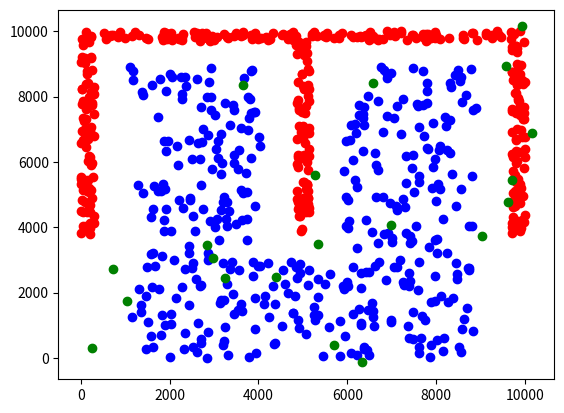

The script that saved this image:
from random import randint
import matplotlib.pyplot as plt

def getCoord(xs, ys, ind, tw):
	xc = xs + ind%tw
	yc = ys + ind//tw

	return (xc, yc)

def createM(numPoints, thickness, width, height, xs, ys):
	hatArea = width*thickness
	legArea = (height - thickness)*thickness
	ttlArea = hatArea + 3*legArea

	pnt_arr = []

	for i in range(0, numPoints):
		ci = randint(0, ttlArea-1)
		if(ci<hatArea):
			xy = getCoord(0, 0, ci, width)
		else:
			ci = ci - hatArea
			xy = getCoord((ci//legArea)*(width//2 - thickness//2), thickness, ci%legArea, thickness)
		pnt_arr.append((xy[0] + xs, height - xy[1] + ys))

	return pnt_arr

def createU(numPoints, thickness, width, height, xs, ys):
	hatArea = width*thickness
	legArea = (height - thickness)*thickness
	ttlArea = hatArea + 2*legArea

	pnt_arr = []

	for i in range(0, numPoints):
		ci = randint(0, ttlArea-1)
		if(ci<hatArea):
			xy = getCoord(0, 0, ci, width)
		else:
			ci = ci - hatArea
			xy = getCoord((ci//legArea)*(width - thickness), thickness, ci%legArea, thickness)
		pnt_arr.append((xy[0] + xs, xy[1] + ys))

	return pnt_arr

def createNoise(xs, ys, xe, ye, numPoints):
	
	pnt_arr = []

	for i in range(0, numPoints):
		xc = randint(xs, xe)
		yc = randint(ys, ye)
		pnt_arr.append((xc, yc))

	return pnt_arr

gwidth = 10000
gheight = 10000
gap = 775
thicks = 300
thickl = 3000
numPoints = 400
noise = 200

arrM = createM(numPoints, thicks, gwidth, gheight - thickl - gap, 0, gap + thickl)

for ele in arrM:
	plt.plot(ele[0], ele[1], 'ro')

arrU = createU(numPoints, thickl, gwidth - 2*(gap + thicks), gheight - thicks - gap, gap + thicks, 0)

for ele in arrU:
	plt.plot(ele[0], ele[1], 'ro', color='blue')

arrN = createNoise(0-noise, 0-noise, gwidth + noise, gheight + noise, numPoints//20)

for ele in arrN:
	plt.plot(ele[0], ele[1], 'ro', color='green')

plt.show()